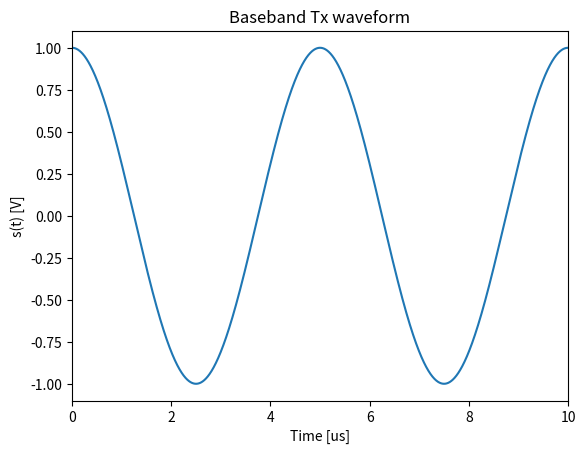
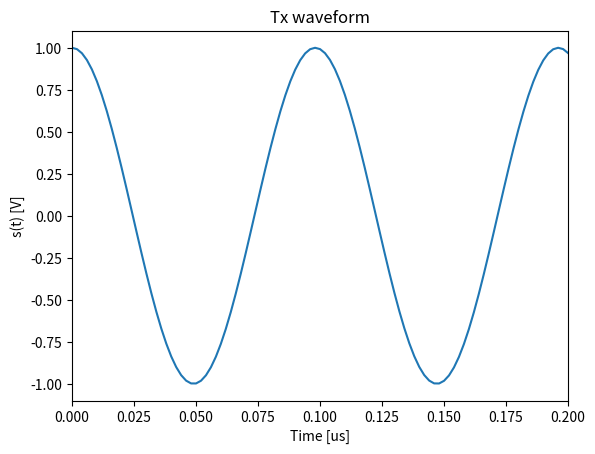
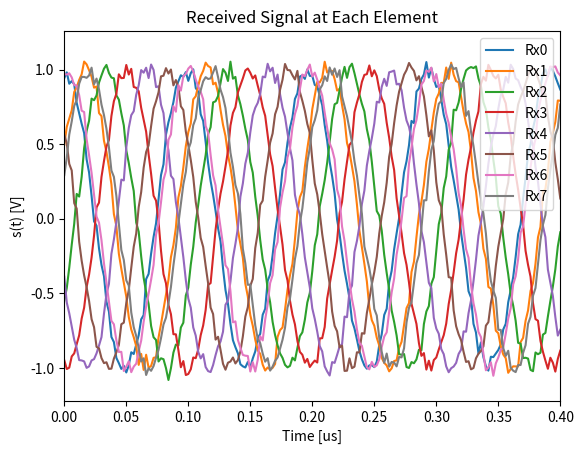
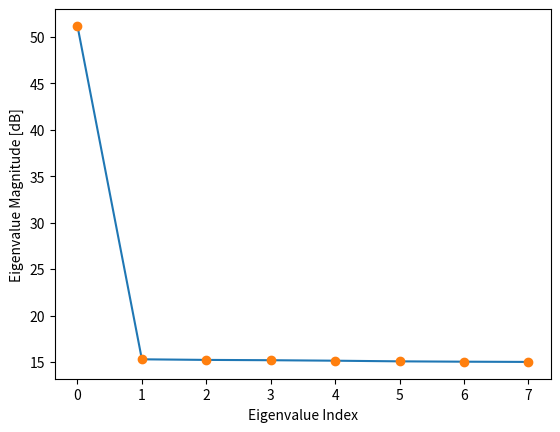
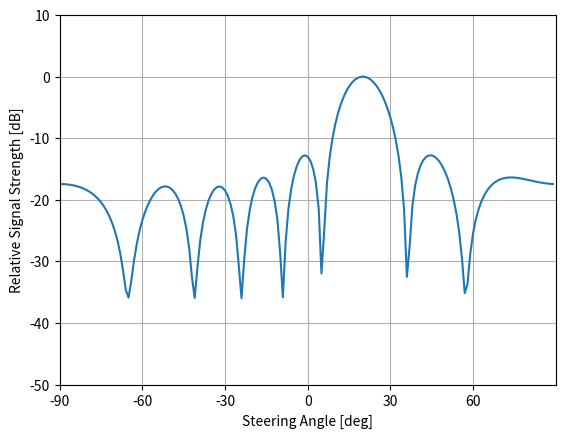
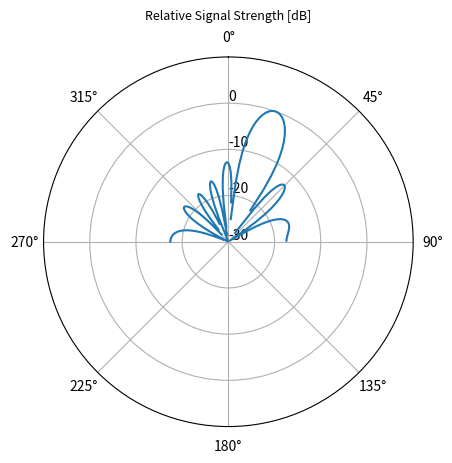
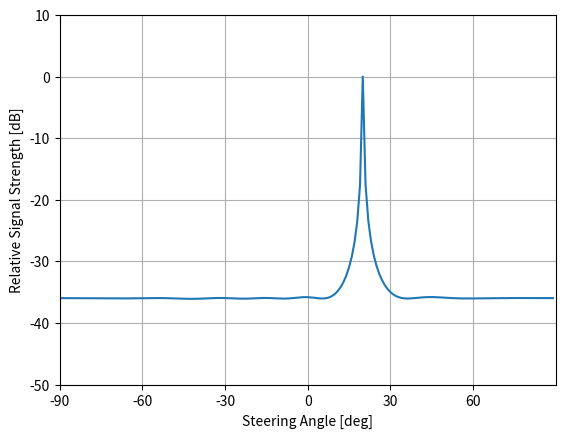
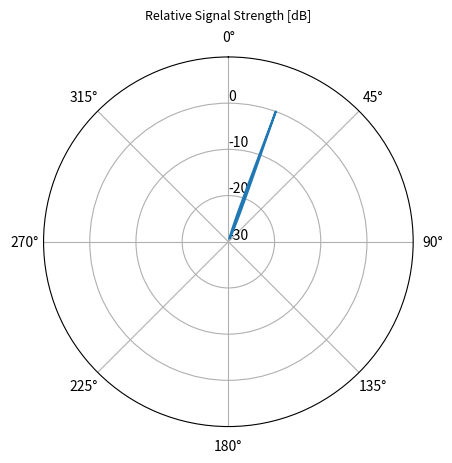
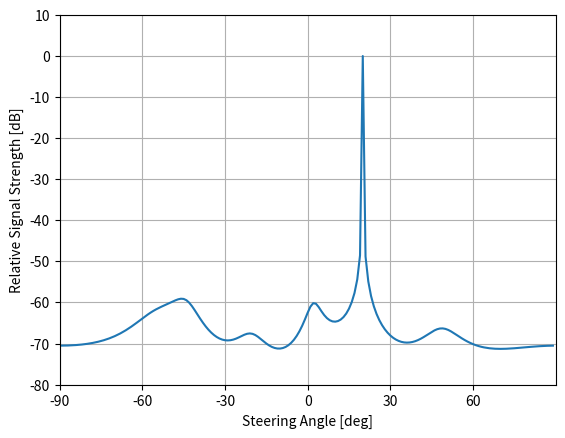
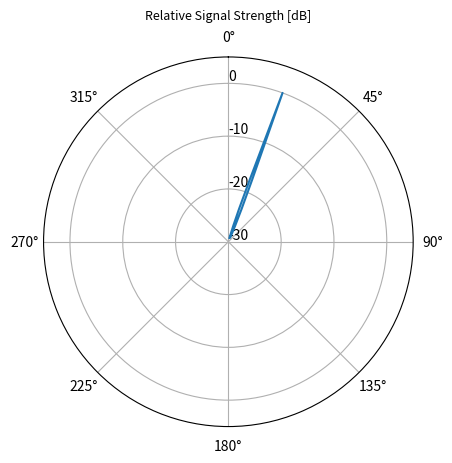
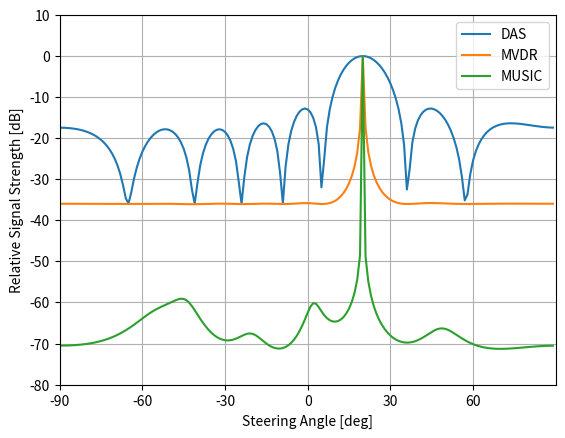

The matplotlib source for these figures, in order:
"""
Linear Phased Array DOA Estimator - Simulations
Written by Jeremy Herwig
Methods simluated -
- Delay and Sum
- Minimum Variance Distortionless Response (MVDR) - Capon's Method
- MUltiple SIgnal Classification Algorithm (MUSIC)
"""
'Load Required Libraries'
import numpy as np
import matplotlib.pyplot as plt
'User Defined Simulation Parameters'
N = 8               # Number of elements in beamforming array
d = 0.5             # Antenna separation relative to one wavelength
Fc = 10e6           # Carrier frequency (Hz)
Fb = 200e3          # Baseband frequency (Hz)
Fs = 500e6          # Sampling rate (Hz)
Nsamp = 2**14       # Number of samples
scan_range = 90     # +/- angles (in deg) to scan from broadside
SNR = 15             # Noise power (dB)
simDOA = 20         # simulated direction of arrival (deg) from broadside - +ve is clockwise
save_plots = False
'Useful Functions------------------------------'
def array_factor(N,d,theta):
    # takes number of antennas N, separation (relative to wavelength) d, number of incident signals M,
    # and direction of arrival theta as inputs
    # returns an Nx1 array containg the phase shifts of the signal arriving at each antenna
    n = np.arange(0,N,1)
    array_fac = np.exp(-2j*np.pi*n*d*np.sin(np.deg2rad(theta)))
    array_fac = np.asmatrix(array_fac)
    return array_fac
def awgn(s,SNR):
    # takes a signal s and signal-noise-ratio SNR as input
    # returns s with added AWGN    
    signal_power = np.mean(np.abs(s)**2)
    noise_power = signal_power/(10**(SNR/10))
    noise = np.random.normal(0,noise_power,size=s.shape) + 1j*np.random.normal(0,noise_power,size=s.shape)
    signal_noise = s + noise
    return signal_noise
def sig_pwr(s):    
    p = np.mean(np.abs(s)**2)
    p = 10*np.log10(p)
    return p
'Create baseband signal'
Ts = 1/Fs                        # Sampling period (s)
t = np.arange(0,Nsamp*Ts,Ts)    # Construct time vector
tx_baseband = np.cos(2*np.pi*Fb*t) + 1j*np.sin(2*np.pi*Fb*t) # generate Tx I-Q samples
'Plot baseband signal in time domain'
plt.plot(t*1e6,tx_baseband)
plt.xlim(0,(2/Fb)*1e6)
plt.title('Baseband Tx waveform')
plt.xlabel('Time [us]')
plt.ylabel('s(t) [V]')
if save_plots:
    string = "SIM_Tx_Baseband_Time_Domain.png"
    plt.savefig(string,dpi=300)
    plt.show()
    plt.show()
else:
    plt.show()    
'Simulate upconverting of baseband singal'
tx = tx_baseband*np.exp(2j*np.pi*Fc*t)
'Plot upconverted signal'
plt.plot(t*1e6,tx)
plt.xlim(0,(2/(Fc))*1e6)
plt.title('Tx waveform')
plt.xlabel('Time [us]')
plt.ylabel('s(t) [V]')
if save_plots:
    string = "SIM_Tx_Time_Domain.png"
    plt.savefig(string,dpi=300)
    plt.show()
    plt.show()
else:
    plt.show()
'Add phase shifts to signal to simulate arriving at array with a non-zero DOA'
array_manifold = array_factor(N,d,simDOA)
S = np.fft.fft(tx)
S = np.asmatrix(S)
X = array_manifold.T @ S
x = np.zeros([N,Nsamp],dtype="complex")
for i in range(N):
    x[i,:] = np.fft.ifft(X[i,:])
'Add noise to the signal at each antenna'
x = awgn(x,SNR)
for i in range(N):    
    # plot received signals in time domain
    string = "Rx" + str(i)
    plt.plot(t*1e6,x[i,:],label=string)    
'Plot received signals for each antenna'
plt.xlim(0,(4/(Fc))*1e6)
plt.title('Received Signal at Each Element')
plt.xlabel('Time [us]')
plt.ylabel('s(t) [V]')
plt.legend(loc="upper right")
if save_plots:
    string = "SIM_x(t)_time_domain.png"
    plt.savefig(string,dpi=300)
    plt.show()
    plt.show()
else:
    plt.show()
'Simulate DOA Estimators -----------------------------------------------------'
'DAS Method ---'
for i in range(N):
    X[i,:] = np.fft.fft(x[i,:])
angles = np.arange(-scan_range,scan_range,1)    # array containing scanning angles
signal_power_DAS = []       # initialise variable to record measured signal strength
for angle in angles:    
    w = array_factor(N,d,angle).T     # array weight vector
    Y = w.H @ X                     # apply array weights to find summed signal y(t)
    Y = np.asarray(Y,dtype="complex").squeeze()    
    y = np.fft.ifft(Y)  # convert to time domain
    y_pwr = sig_pwr(y)  # calculate signal power    
    signal_power_DAS.append(y_pwr)    
signal_power_DAS = signal_power_DAS - np.max(signal_power_DAS)
peak_index = np.where(signal_power_DAS == np.max(signal_power_DAS))
DOA_angle_DAS = angles[peak_index]    
'MVDR Method ---'
'convert Rx data to frequency domain for processing'
x = np.asmatrix(x)
Rxx = x @ x.H                    # covariance matrix of received data at every antenna
Rxx_inv = np.linalg.pinv(Rxx)    # inverse of covariance matrix
signal_power_MVDR = []  # initialise variable to record MVDR spectrum
angles = np.arange(-scan_range,scan_range,1)
for angle in angles:    
    steer_vec = array_factor(N,d,angle).T    
    P = 1/(steer_vec.H @ Rxx_inv @ steer_vec)
    P = np.asarray(P,dtype="complex").squeeze()
    P = 10*np.log10(np.abs(P))
    signal_power_MVDR.append(P)    
signal_power_MVDR = signal_power_MVDR - np.max(signal_power_MVDR)
peak_index = np.where(signal_power_MVDR == np.max(signal_power_MVDR))
DOA_angle_MVDR = angles[peak_index]  
'MUSIC Algorithm ---'
Rxx = x @ x.H   # calculate covariance matrix
eigenval, eigenvec = np.linalg.eig(Rxx) # find eigenvalues and eigenvectors
order = np.argsort(np.abs(eigenval))    # find indices for sorting
eigenvec = eigenvec[:,order]            # reorder eigenvectors accordingly.                                   
# separate noise subspace, assuming only 1 incident signal (max for 2 element array)
noise_subspace = np.zeros((N,N-1),dtype="complex")
noise_subspace = np.asmatrix(noise_subspace)
for i in range(N-1):
    noise_subspace = eigenvec[:,i]  
signal_power_MUSIC = []  # initialise variable to record MVDR spectrum
angles = np.arange(-scan_range,scan_range,1)
for angle in angles:
    steer_vec = np.asmatrix(np.exp(-2j * np.pi * d * np.arange(N) * np.sin(np.deg2rad(angle))))
    steer_vec = steer_vec.T
    #steer_vec = array_factor(N,d,angle).T   # steering vector
    P = 1/(steer_vec.H @ noise_subspace @ noise_subspace.H @ steer_vec) # compute signal power
    P = 10*np.log10(np.abs(P[0,0]))
    signal_power_MUSIC.append(P)    
signal_power_MUSIC = signal_power_MUSIC - np.max(signal_power_MUSIC)
peak_index = np.where(signal_power_MUSIC == np.max(signal_power_MUSIC))
DOA_angle_MUSIC = angles[peak_index]
# sort eigenvalues for plotting
eigenval = np.flip(eigenval[order])
plt.plot(10*np.log10(np.abs(eigenval)),'.-')
plt.plot(10*np.log10(np.abs(eigenval)),'o')
plt.xticks(np.arange(N))
plt.xlabel('Eigenvalue Index')
plt.ylabel('Eigenvalue Magnitude [dB]')
if save_plots:
    string = "MUSIC_Eigenvalues.png"
    plt.savefig(string,dpi=300)
    plt.show()
    plt.show()
else:
    plt.show()
plt.plot(angles,signal_power_DAS)
plt.xlabel('Steering Angle [deg]')
plt.xlim(-90,90)
plt.xticks(np.arange(-90,90,30))
plt.grid()
plt.ylabel('Relative Signal Strength [dB]')
plt.ylim(-50,10)
if save_plots:
    string = "SIM_DAS_rect.png"
    plt.savefig(string,dpi=300)
    plt.show()
    plt.show()
else:
    plt.show()    
fig, ax = plt.subplots(subplot_kw={'projection': 'polar'})
ax.plot(np.deg2rad(angles), signal_power_DAS) 
ax.set_theta_zero_location('N') 
ax.set_theta_direction(-1) 
ax.set_rlim(-30,10)
ax.set_rgrids(np.arange(-30,10,10))
ax.set_rlabel_position(0)  
ax.set_title('Relative Signal Strength [dB]',fontsize="9", va='bottom')
if save_plots:
    string = "SIM_DAS_polar.png"
    plt.savefig(string,dpi=300)
    plt.show()
    plt.show()
else:
    plt.show()
plt.plot(angles,signal_power_MVDR)
plt.xlabel('Steering Angle [deg]')
plt.xlim(-90,90)
plt.xticks(np.arange(-90,90,30))
plt.grid()
plt.ylabel('Relative Signal Strength [dB]')
plt.ylim(-50,10)
if save_plots:
    string = "SIM_MVDR_rect.png"
    plt.savefig(string,dpi=300)
    plt.show()
    plt.show()
else:
    plt.show()
fig, ax = plt.subplots(subplot_kw={'projection': 'polar'})
ax.plot(np.deg2rad(angles), signal_power_MVDR)
ax.set_theta_zero_location('N') 
ax.set_theta_direction(-1) 
ax.set_rlim(-30,10)
ax.set_rgrids(np.arange(-30,10,10))
ax.set_rlabel_position(0)  
ax.set_title('Relative Signal Strength [dB]',fontsize="9", va='bottom')
if save_plots:
    string = "SIM_MVDR_polar.png"
    plt.savefig(string,dpi=300)
    plt.show()
    plt.show()
else:
    plt.show()
plt.plot(angles,signal_power_MUSIC)
plt.xlabel('Steering Angle [deg]')
plt.xlim(-90,90)
plt.xticks(np.arange(-90,90,30))
plt.grid()
plt.ylabel('Relative Signal Strength [dB]')
plt.ylim(-80,10)
if save_plots:
    string = "SIM_MUSIC_rect.png"
    plt.savefig(string,dpi=300)
    plt.show()
    plt.show()
else:
    plt.show()
fig, ax = plt.subplots(subplot_kw={'projection': 'polar'})
ax.plot(np.deg2rad(angles), signal_power_MVDR)
ax.set_theta_zero_location('N') 
ax.set_theta_direction(-1) 
ax.set_rlim(-30,5)
ax.set_rgrids(np.arange(-30,10,10))
ax.set_rlabel_position(0)  
ax.set_title('Relative Signal Strength [dB]',fontsize="9", va='bottom')
if save_plots:
    string = "SIM_MUSIC_polar.png"
    plt.savefig(string,dpi=300)
    plt.show()
    plt.show()
else:
    plt.show()
plt.plot(angles,signal_power_DAS,label="DAS")
plt.plot(angles,signal_power_MVDR,label="MVDR")    
plt.plot(angles,signal_power_MUSIC,label="MUSIC")
plt.xlabel('Steering Angle [deg]')
plt.xlim(-90,90)
plt.xticks(np.arange(-90,90,30))
plt.grid()
plt.ylabel('Relative Signal Strength [dB]')
plt.ylim(-80,10)
plt.legend(loc="upper right")
if save_plots:
    string = "SIM_COMP_rect.png"
    plt.savefig(string,dpi=300)
    plt.show()
    plt.show()
else:
    plt.show()
